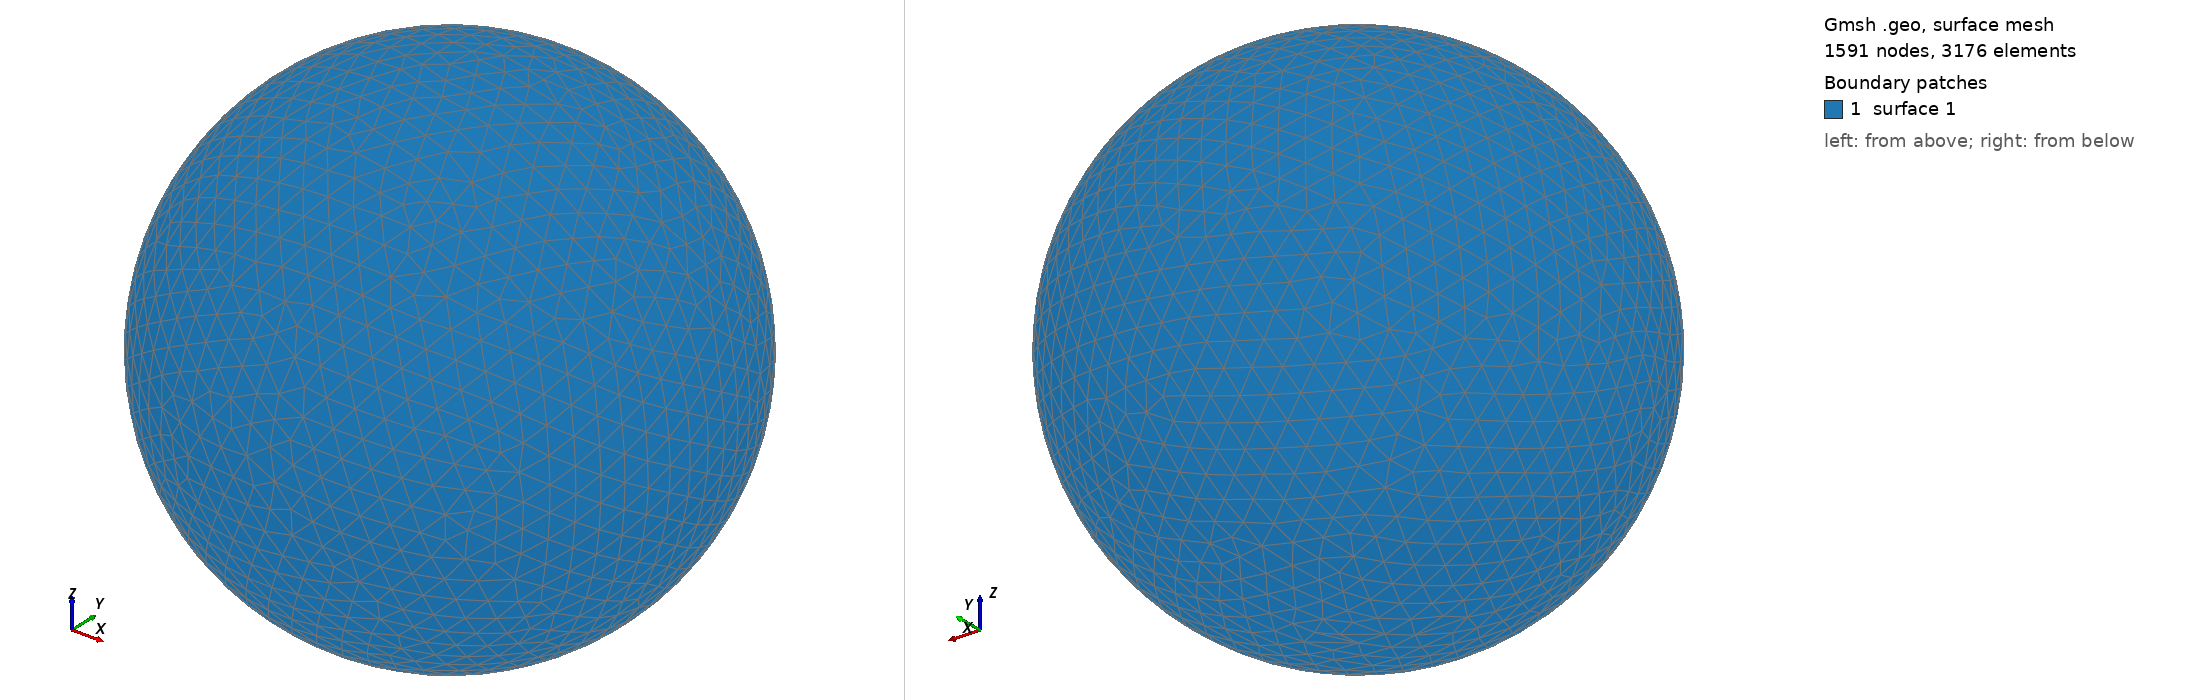

Gmsh geometry script, surface-meshed: 1591 nodes, 3176 surface elements. Boundary patches (legend numbers): 1 surface 1. Left view from above one corner, right view from below the opposite corner. The script declares no physical surfaces, so the legend lists its geometric surfaces. The drawing asked Gmsh for element sizes between 1% and 20% of the model's largest extent; the script's own settings can give other sizes.

=== shot2535.geo (drawn) ===
SetFactory("OpenCASCADE");
Point(1) = {0,0,0,0};
Sphere(1) = {0,0,0,0.58060000};
MeshSize{ PointsOf{ Surface{:}; } } = 0.058060000;
Mesh.ElementOrder=1;
Mesh.Format=39;
